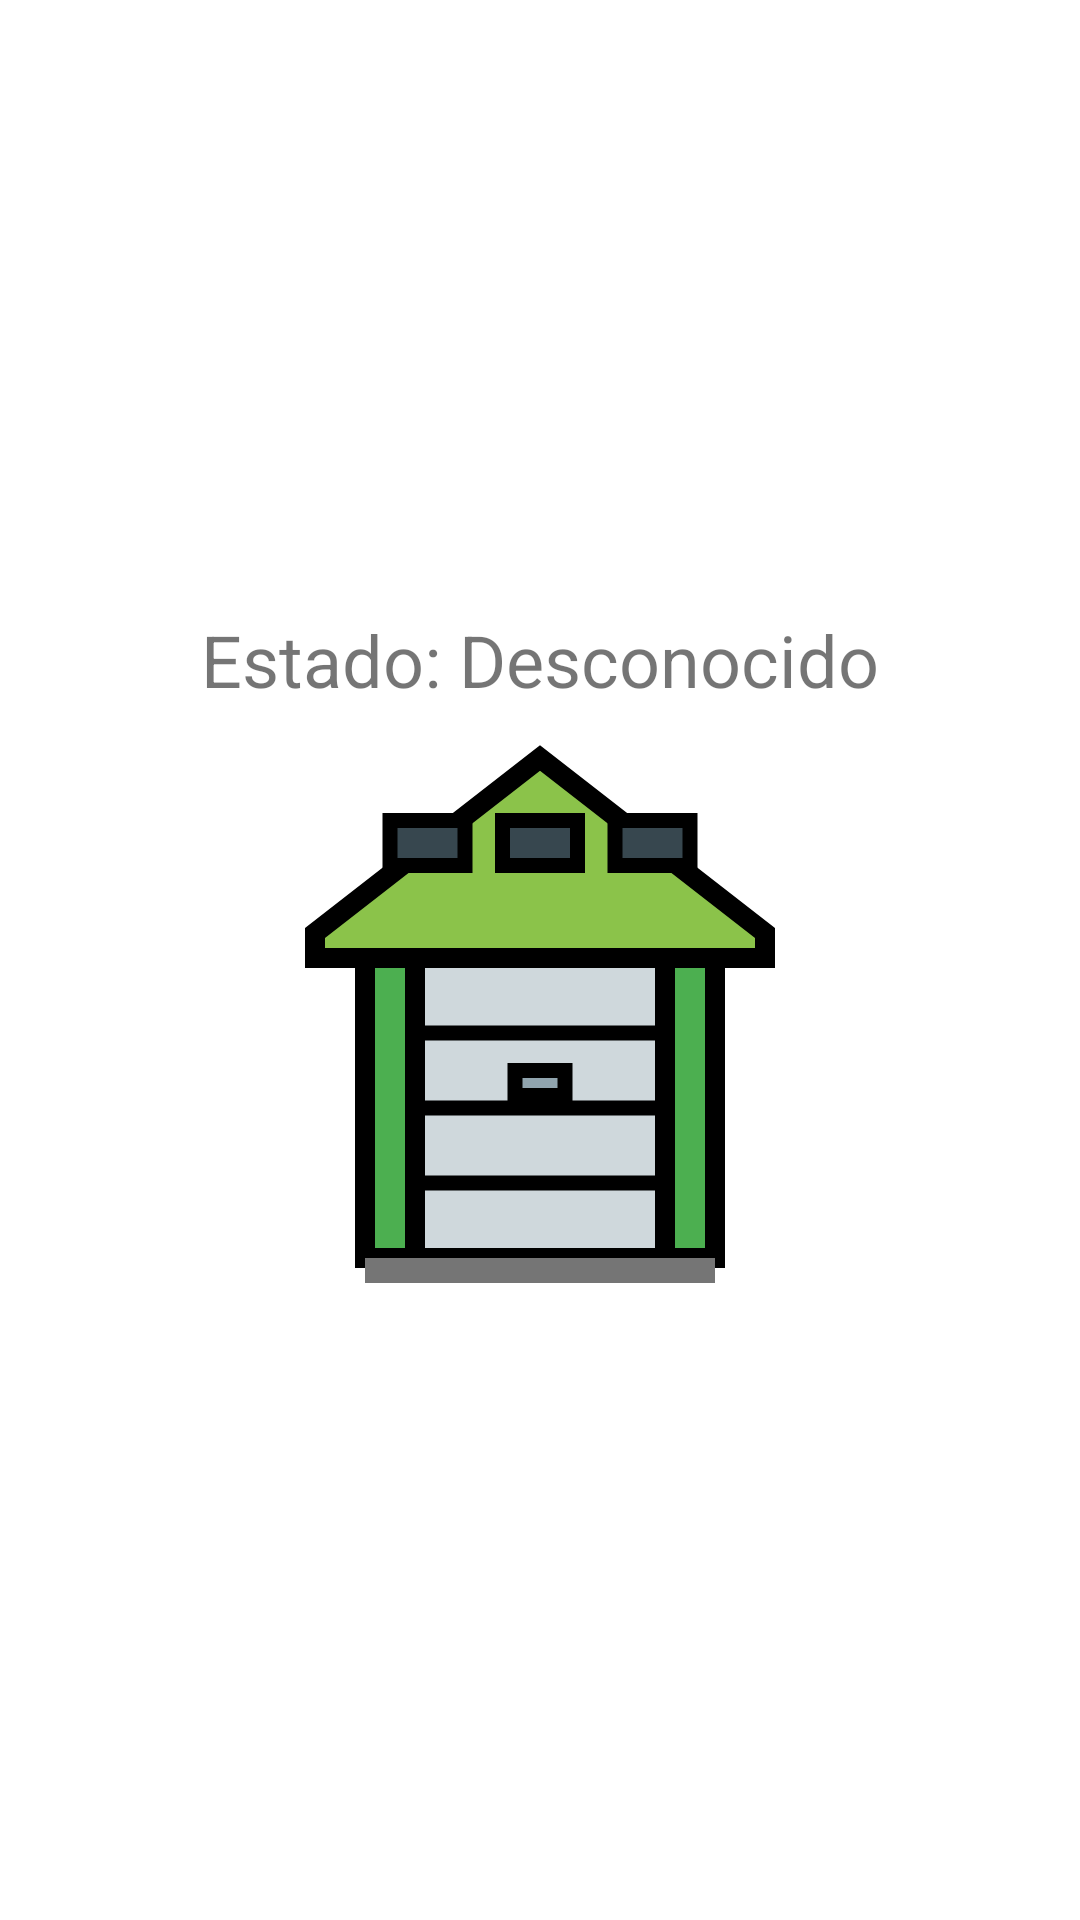

Layout XML and referenced resources for this Android screen:
<!-- AndroidManifest.xml: application theme Theme.MyGarageDoor -->
<!-- res/layout/activity_main.xml -->
<?xml version="1.0" encoding="utf-8"?>

<LinearLayout
    xmlns:android="http://schemas.android.com/apk/res/android"
    android:layout_width="match_parent"
    android:layout_height="match_parent"
    android:orientation="vertical"
    android:gravity="center">

    <TextView
        android:id="@+id/tvEstado"
        android:layout_width="wrap_content"
        android:layout_height="wrap_content"
        android:text="Estado: Desconocido"
        android:textSize="24sp"/>

    <ImageView
        android:id="@+id/ivPuerta"
        android:layout_width="200dp"
        android:layout_height="200dp"
        android:src="@drawable/ic_garage_closed"/>

</LinearLayout>
<!-- resources referenced by this layout -->
<resources>
  <!-- drawable ic_garage_closed (drawable) -->
  <vector xmlns:android="http://schemas.android.com/apk/res/android"
      android:width="24dp"
      android:height="24dp"
      android:viewportWidth="24"
      android:viewportHeight="24">
  
      
  
      
      <path
          android:fillColor="#8BC34A"
          android:strokeColor="#000000"
          android:strokeWidth="0.8"
          android:pathData="M12,2 L3,9 L3,10 L5,10 L5,22 L19,22 L19,10 L21,10 L21,9 L12,2 Z"/>
  
      
      <path
          android:fillColor="#4CAF50"
          android:strokeColor="#000000"
          android:strokeWidth="0.8"
          android:pathData="
              M5,10 L7,10 L7,22 L5,22 Z
              M17,10 L19,10 L19,22 L17,22 Z"/>
  
      
      <path
          android:fillColor="#37474F"
          android:strokeColor="#000000"
          android:strokeWidth="0.6"
          android:pathData="
              M6,4.5 L9,4.5 L9,6.3 L6,6.3 Z
              M10.5,4.5 L13.5,4.5 L13.5,6.3 L10.5,6.3 Z
              M15,4.5 L18,4.5 L18,6.3 L15,6.3 Z"/>
  
      
  
      
      <path
          android:fillColor="#CFD8DC"
          android:strokeColor="#000000"
          android:strokeWidth="0.8"
          android:pathData="M7,10 L17,10 L17,22 L7,22 Z"/>
  
      
      <path
          android:fillColor="@android:color/transparent"
          android:strokeColor="#000000"
          android:strokeWidth="0.6"
          android:pathData="
              M7,13 L17,13
              M7,16 L17,16
              M7,19 L17,19"/>
  
      
      <path
          android:fillColor="#90A4AE"
          android:strokeColor="#000000"
          android:strokeWidth="0.6"
          android:pathData="M11,14.5 L13,14.5 L13,15.5 L11,15.5 Z"/>
  
      
      <path
          android:fillColor="#757575"
          android:pathData="M5,22 L19,22 L19,23 L5,23 Z"/>
  
  </vector>
  <style name="Theme.MyGarageDoor" parent="Theme.MaterialComponents.DayNight.DarkActionBar">
          
          <item name="colorPrimary">@color/purple_500</item>
          <item name="colorPrimaryVariant">@color/purple_700</item>
          <item name="colorOnPrimary">@color/white</item>
          
          <item name="colorSecondary">@color/teal_200</item>
          <item name="colorSecondaryVariant">@color/teal_700</item>
          <item name="colorOnSecondary">@color/black</item>
          
          <item name="android:statusBarColor">?attr/colorPrimaryVariant</item>
          
      </style>
  <!-- not gathered from this repository: default colours our renderer supplied (Android Studio template values) -->
  <color name="purple_500">#FF6200EE</color>
  <color name="purple_700">#FF3700B3</color>
  <color name="teal_200">#FF03DAC5</color>
  <color name="teal_700">#FF018786</color>
  <color name="black">#FF000000</color>
  <color name="white">#FFFFFFFF</color>
</resources>
